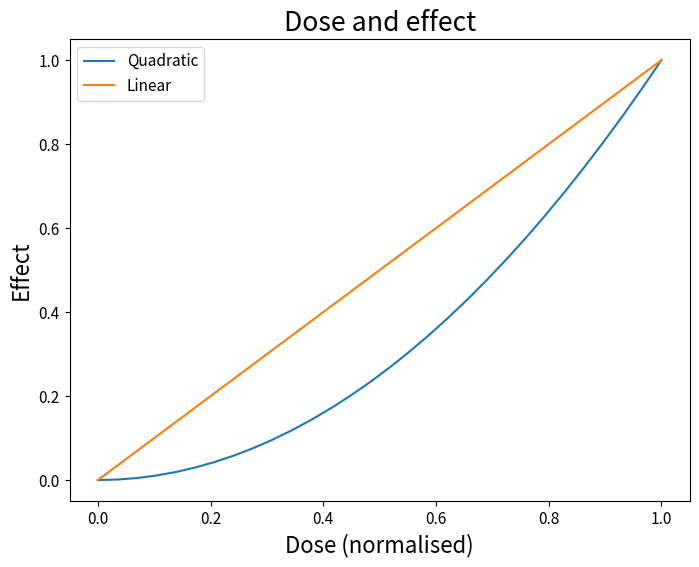

Source code (Python):
import numpy as np
import matplotlib.pyplot as plt

plt.rcParams['font.size'] = 16
x = np.linspace(0, 1, 30)
fig, ax = plt.subplots(figsize=(8, 6))
ax.plot(x, x ** 2, label='Quadratic')
ax.plot(x, x, label='Linear')
ax.set_xlabel('Dose (normalised)')
ax.set_ylabel('Effect')
ax.set_title('Dose and effect')
ax.tick_params(labelsize='x-small')
ax.legend(fontsize='x-small')
fig.savefig('named.png', dpi=300)
